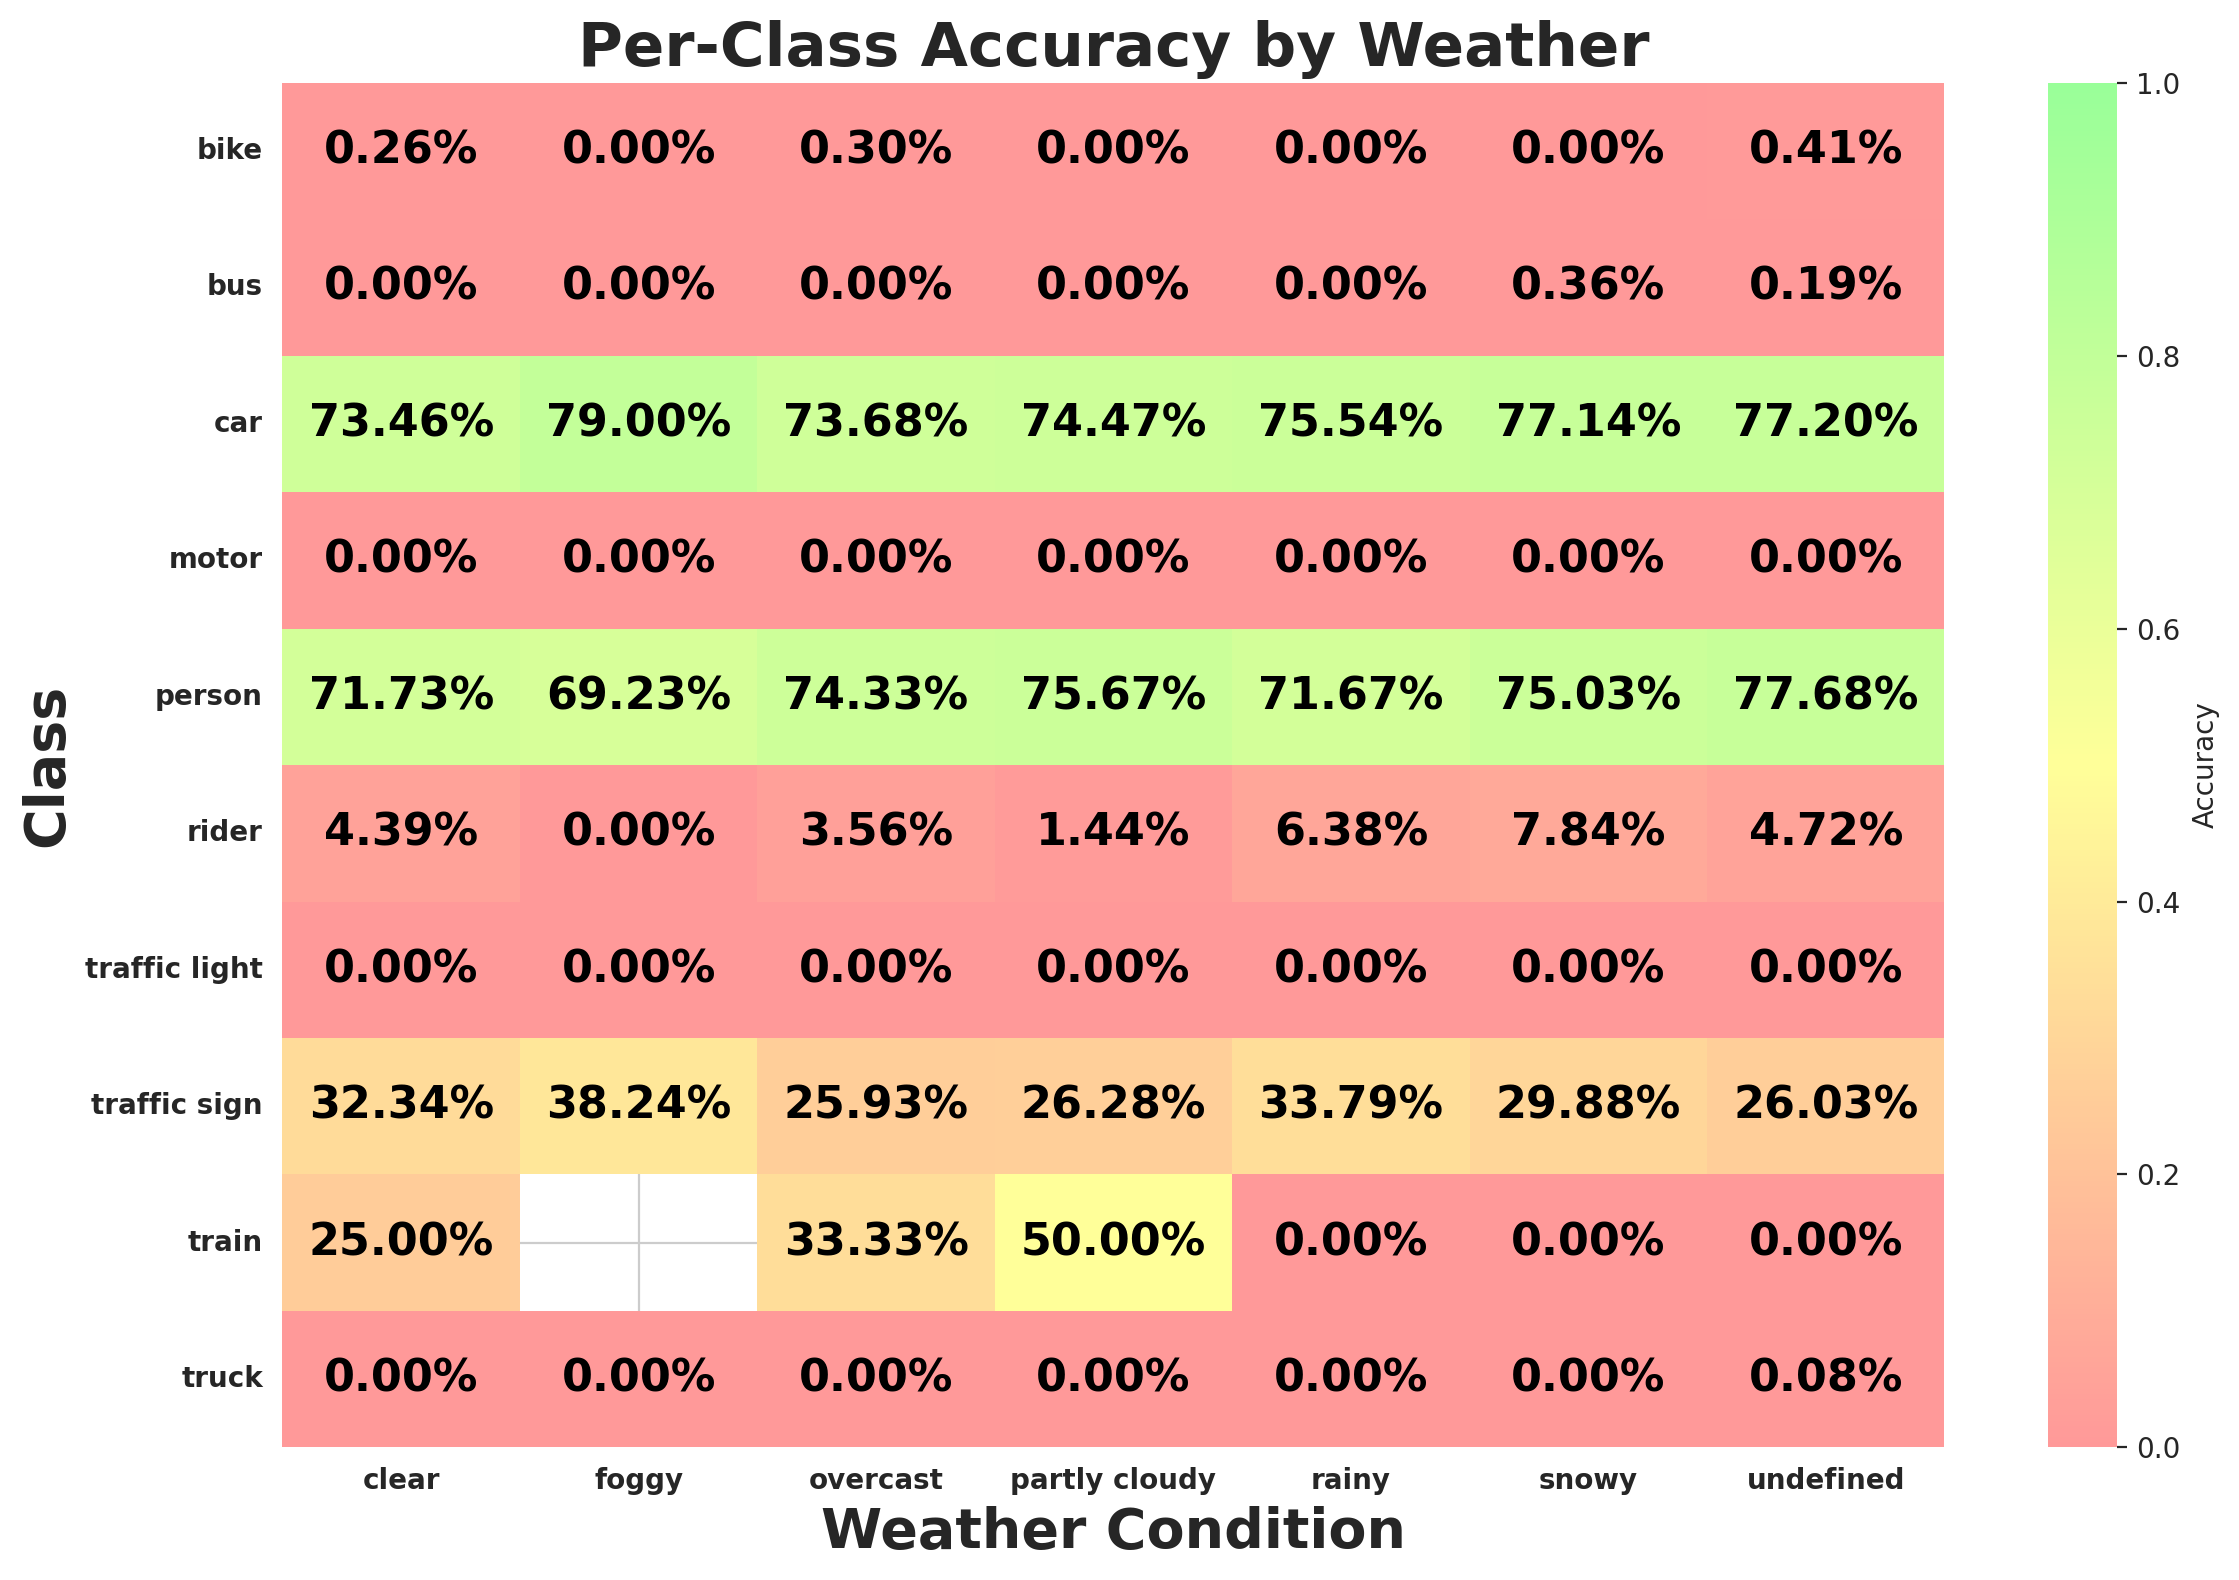

The data file committed next to this chart (first rows):
weather, class_id, class_name, expected, matched, accuracy
clear, 9, traffic sign, 36254, 11725, 0.3234
clear, 2, car, 106935, 78550, 0.7346
clear, 0, person, 8808, 6318, 0.7173
clear, 3, truck, 3830, 0, 0.0
clear, 6, motor, 434, 0, 0.0
clear, 1, rider, 569, 25, 0.04394
clear, 8, traffic light, 28189, 0, 0.0
clear, 4, bus, 1343, 0, 0.0
clear, 7, bike, 774, 2, 0.002584
clear, 5, train, 12, 3, 0.25
rainy, 8, traffic light, 3904, 0, 0.0
rainy, 9, traffic sign, 4128, 1395, 0.3379
rainy, 2, car, 12277, 9274, 0.7554
rainy, 0, person, 1193, 855, 0.7167
rainy, 3, truck, 502, 0, 0.0
rainy, 7, bike, 70, 0, 0.0
rainy, 4, bus, 194, 0, 0.0
rainy, 6, motor, 30, 0, 0.0
rainy, 1, rider, 47, 3, 0.06383
rainy, 5, train, 3, 0, 0.0
snowy, 9, traffic sign, 5225, 1561, 0.2988
snowy, 2, car, 14704, 11342, 0.7714
snowy, 3, truck, 707, 0, 0.0
snowy, 4, bus, 277, 1, 0.00361
snowy, 8, traffic light, 4900, 0, 0.0
snowy, 0, person, 2195, 1647, 0.7503
snowy, 1, rider, 51, 4, 0.07843
snowy, 6, motor, 22, 0, 0.0
snowy, 7, bike, 156, 0, 0.0
snowy, 5, train, 1, 0, 0.0
partly cloudy, 8, traffic light, 3101, 0, 0.0
partly cloudy, 9, traffic sign, 5324, 1399, 0.2628
partly cloudy, 0, person, 1652, 1250, 0.7567
partly cloudy, 2, car, 16494, 12283, 0.7447
partly cloudy, 4, bus, 319, 0, 0.0
partly cloudy, 1, rider, 139, 2, 0.01439
partly cloudy, 7, bike, 183, 0, 0.0
partly cloudy, 3, truck, 833, 0, 0.0
partly cloudy, 6, motor, 65, 0, 0.0
partly cloudy, 5, train, 2, 1, 0.5
undefined, 9, traffic sign, 8103, 2109, 0.2603
undefined, 8, traffic light, 5923, 0, 0.0
undefined, 2, car, 23799, 18374, 0.772
undefined, 0, person, 6574, 5107, 0.7768
undefined, 6, motor, 149, 0, 0.0
undefined, 1, rider, 233, 11, 0.04721
undefined, 4, bus, 515, 1, 0.001942
undefined, 7, bike, 482, 2, 0.004149
undefined, 3, truck, 1214, 1, 0.0008237
undefined, 5, train, 1, 0, 0.0
overcast, 9, traffic sign, 9870, 2559, 0.2593
overcast, 0, person, 4176, 3104, 0.7433
overcast, 2, car, 30641, 22576, 0.7368
overcast, 3, truck, 1605, 0, 0.0
overcast, 4, bus, 566, 0, 0.0
overcast, 8, traffic light, 6752, 0, 0.0
overcast, 1, rider, 253, 9, 0.03557
overcast, 6, motor, 140, 0, 0.0
overcast, 7, bike, 332, 1, 0.003012
overcast, 5, train, 9, 3, 0.3333
... 9 more rows
